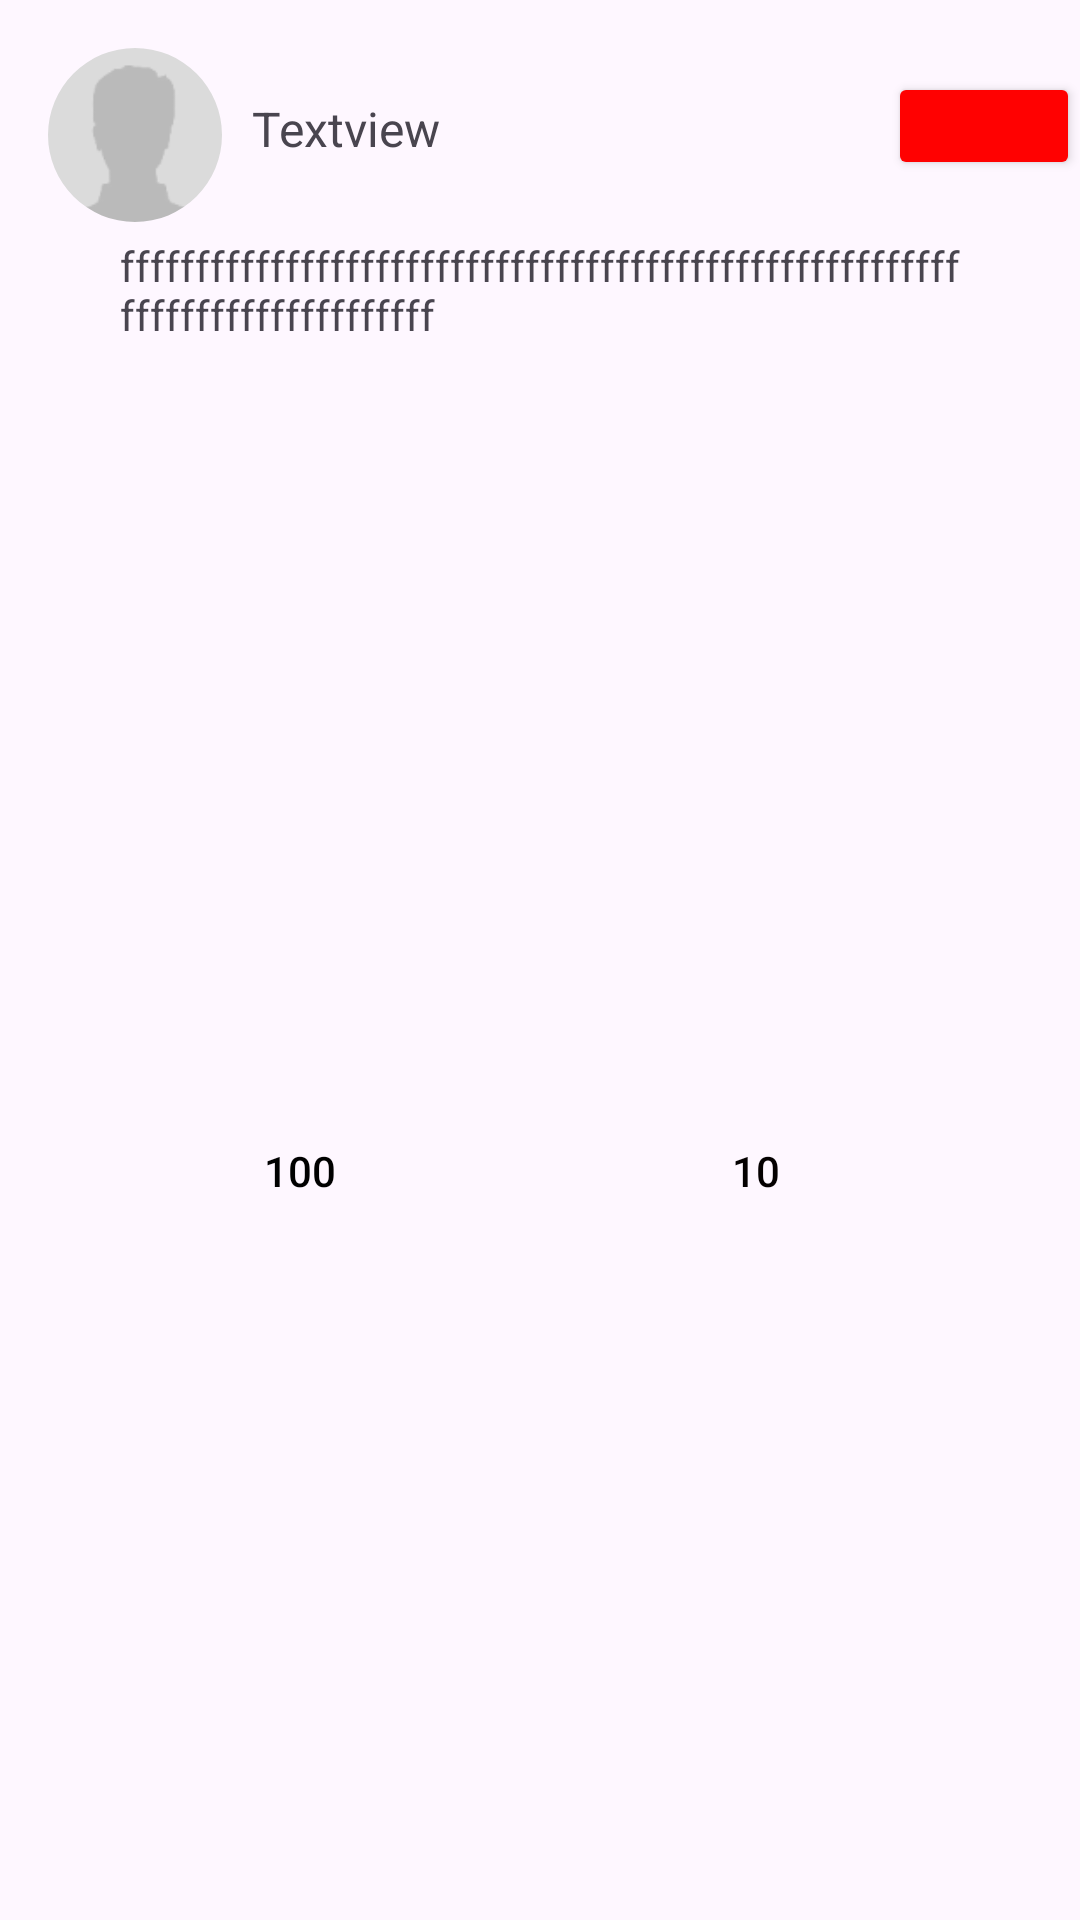

Android layout source for this screen:
<!-- AndroidManifest.xml: application theme Theme.Placegiver -->
<!-- res/layout/post.xml -->
<?xml version="1.0" encoding="utf-8"?>
<androidx.constraintlayout.widget.ConstraintLayout xmlns:android="http://schemas.android.com/apk/res/android"
    xmlns:app="http://schemas.android.com/apk/res-auto"
    xmlns:tools="http://schemas.android.com/tools"
    android:layout_width="match_parent"
    android:layout_height="wrap_content">

    <com.google.android.material.imageview.ShapeableImageView
        android:id="@+id/imgFotoUsuario"
        android:layout_width="58dp"
        android:layout_height="58dp"
        android:layout_marginStart="16dp"
        android:layout_marginTop="16dp"
        android:scaleType="centerCrop"
        app:layout_constraintStart_toStartOf="parent"
        app:layout_constraintTop_toTopOf="parent"
        app:shapeAppearanceOverlay="@style/imagenRedondeada"
        app:srcCompat="@drawable/fotoperfil" />

    <TextView
        android:id="@+id/txtUserName"
        android:layout_width="0dp"
        android:layout_height="wrap_content"
        android:layout_marginStart="10dp"
        android:layout_marginTop="32dp"
        android:text="Textview"
        android:textSize="16sp"
        app:layout_constraintEnd_toStartOf="@+id/btnBorrar"
        app:layout_constraintStart_toEndOf="@+id/imgFotoUsuario"
        app:layout_constraintTop_toTopOf="parent" />

    <Button
        android:id="@+id/btnBorrar"
        android:layout_width="64dp"
        android:layout_height="36dp"
        android:layout_marginStart="1dp"
        android:layout_marginTop="24dp"
        android:backgroundTint="#FF0101"
        app:icon="@drawable/delete"
        app:iconPadding="0dp"
        app:layout_constraintEnd_toEndOf="parent"
        app:layout_constraintStart_toEndOf="@+id/txtUserName"
        app:layout_constraintTop_toTopOf="parent" />

    <TextView
        android:id="@+id/txtMensaje"
        android:layout_width="0dp"
        android:layout_height="wrap_content"
        android:paddingLeft="40dp"
        android:paddingTop="5dp"
        android:paddingRight="40dp"
        android:text="fffffffffffffffffffffffffffffffffffffffffffffffffffffffffffffffffffffffffffff"
        app:layout_constraintEnd_toEndOf="parent"
        app:layout_constraintStart_toStartOf="parent"
        app:layout_constraintTop_toBottomOf="@+id/imgFotoUsuario" />

    <Button
        android:id="@+id/btnLikes"
        android:layout_width="wrap_content"
        android:layout_height="wrap_content"
        android:layout_marginStart="56dp"
        android:background="#00FFFFFF"
        android:text="100"
        android:textColor="#000000"
        app:icon="@drawable/heart"
        app:iconTint="#000000"
        app:layout_constraintStart_toStartOf="parent"
        app:layout_constraintTop_toBottomOf="@+id/imgAdjunto" />

    <Button
        android:id="@+id/btnComentarios"
        android:layout_width="97dp"
        android:layout_height="wrap_content"
        android:background="#00FFFFFF"
        android:text="10"
        android:textColor="#040000"
        app:icon="@android:drawable/stat_notify_chat"
        app:iconTint="#020000"
        app:layout_constraintEnd_toEndOf="parent"
        app:layout_constraintStart_toEndOf="@+id/btnLikes"
        app:layout_constraintTop_toBottomOf="@+id/imgAdjunto" />

    <ImageView
        android:id="@+id/imgAdjunto"
        android:layout_width="0dp"
        android:layout_height="252dp"
        android:paddingTop="10dp"
        app:layout_constraintEnd_toEndOf="parent"
        app:layout_constraintStart_toStartOf="parent"
        app:layout_constraintTop_toBottomOf="@+id/txtMensaje"
        tools:srcCompat="@tools:sample/avatars" />

</androidx.constraintlayout.widget.ConstraintLayout>
<!-- resources referenced by this layout -->
<resources>
  <!-- drawable fotoperfil: png bitmap (drawable, 1890 bytes) -->
  <style name="imagenRedondeada">
          <item name="cornerFamily">rounded</item>
          <item name="cornerSize">50%</item>
      </style>
  <style name="Theme.Placegiver" parent="Base.Theme.Placegiver" />
  <style name="Base.Theme.Placegiver" parent="Theme.Material3.DayNight.NoActionBar">
          
          
      </style>
</resources>
